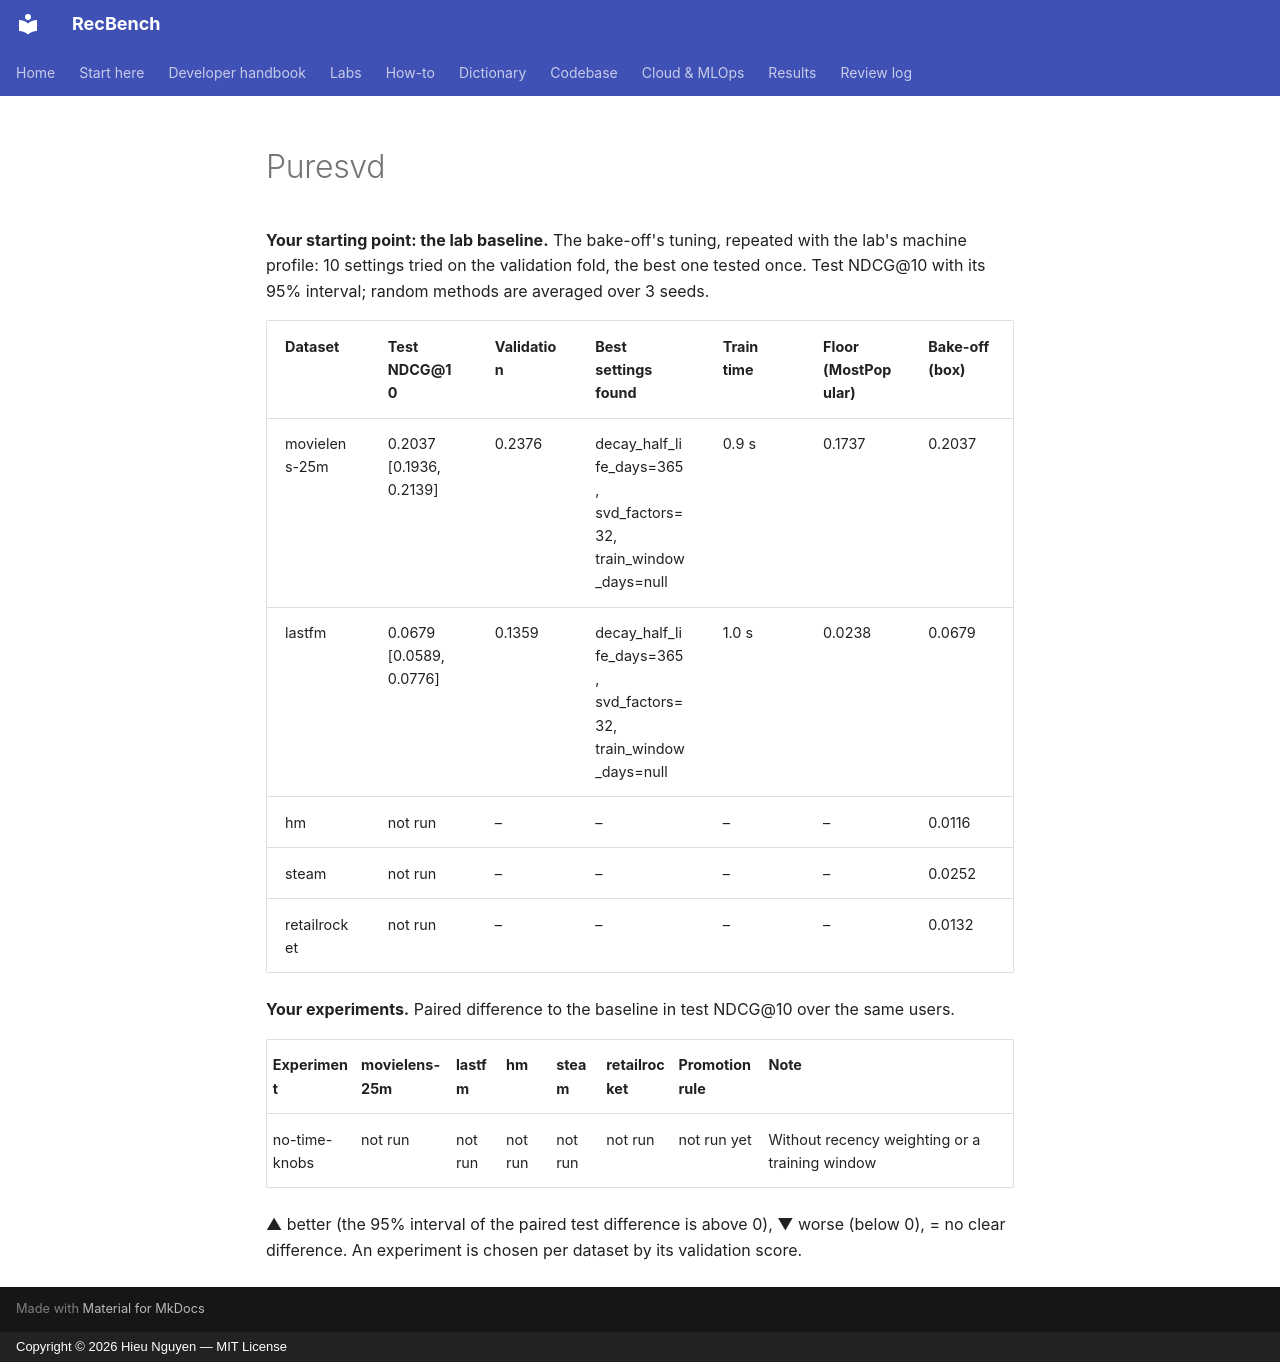

repository: trunghieu11/recbench · page: generated/lab/puresvd/index.html · generator: mkdocs · copyright: Copyright © 2026 Hieu Nguyen — MIT License

<!-- generated by recbench.lab.scoreboard; do not edit -->

**Your starting point: the lab baseline.** The bake-off's tuning, repeated with the lab's machine profile: 10 settings tried on the validation fold, the best one tested once. Test NDCG@10 with its 95% interval; random methods are averaged over 3 seeds.

| Dataset | Test NDCG@10 | Validation | Best settings found | Train time | Floor (MostPopular) | Bake-off (box) |
|---|---|---|---|---|---|---|
| movielens-25m | 0.2037 [0.1936, 0.2139] | 0.2376 | decay_half_life_days=365, svd_factors=32, train_window_days=null | 0.9 s | 0.1737 | 0.2037 |
| lastfm | 0.0679 [0.0589, 0.0776] | 0.1359 | decay_half_life_days=365, svd_factors=32, train_window_days=null | 1.0 s | 0.0238 | 0.0679 |
| hm | not run | – | – | – | – | 0.0116 |
| steam | not run | – | – | – | – | 0.0252 |
| retailrocket | not run | – | – | – | – | 0.0132 |

**Your experiments.** Paired difference to the baseline in test NDCG@10 over the same users.

| Experiment | movielens-25m | lastfm | hm | steam | retailrocket | Promotion rule | Note |
|---|---|---|---|---|---|---|---|
| no-time-knobs | not run | not run | not run | not run | not run | not run yet | Without recency weighting or a training window |

▲ better (the 95% interval of the paired test difference is above 0), ▼ worse (below 0), = no clear difference. An experiment is chosen per dataset by its validation score.
